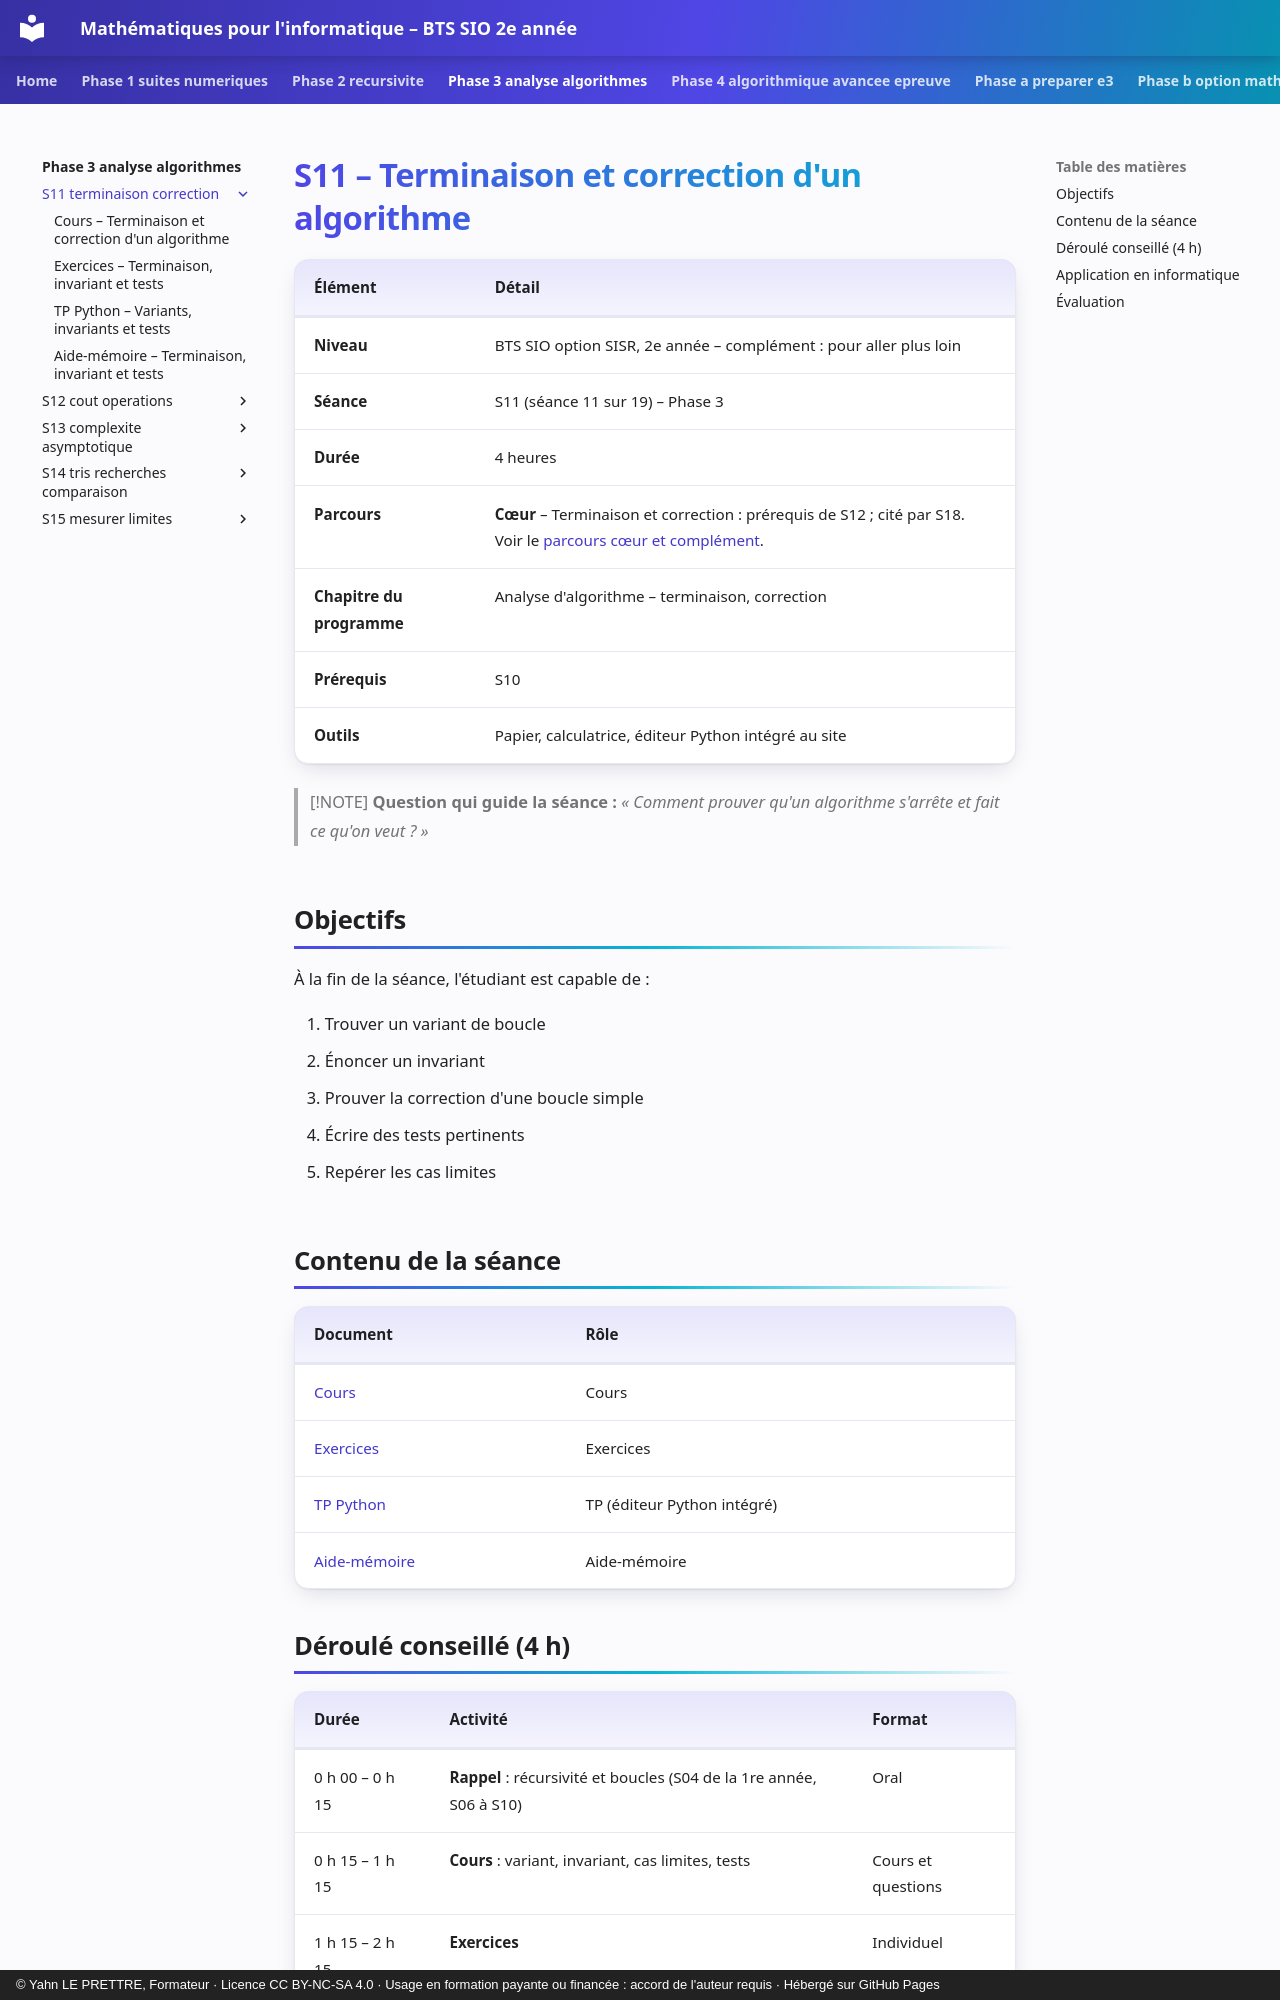

repository: YahnLP/bts2-sio-sisr--math_algo · page: phase-3-analyse-algorithmes/S11-terminaison-correction/index.html · generator: mkdocs · copyright: © Yahn LE PRETTRE, Formateur · Licence CC BY-NC-SA 4.0 · Usage en formation payante ou financée : accord de l'auteur requis · Hébergé sur GitHub Pages

# S11 – Terminaison et correction d'un algorithme

| Élément | Détail |
|---|---|
| **Niveau** | BTS SIO option SISR, 2e année – complément : pour aller plus loin |
| **Séance** | S11 (séance 11 sur 19) – Phase 3 |
| **Durée** | 4 heures |
| **Parcours** | **Cœur** – Terminaison et correction : prérequis de S12 ; cité par S18. Voir le [parcours cœur et complément](../../ressources/parcours-coeur-complement.md). |
| **Chapitre du programme** | Analyse d'algorithme – terminaison, correction |
| **Prérequis** | S10 |
| **Outils** | Papier, calculatrice, éditeur Python intégré au site |

> [!NOTE]
> **Question qui guide la séance :** *« Comment prouver qu'un algorithme s'arrête et fait ce qu'on veut ? »*

## Objectifs

À la fin de la séance, l'étudiant est capable de :

1. Trouver un variant de boucle
2. Énoncer un invariant
3. Prouver la correction d'une boucle simple
4. Écrire des tests pertinents
5. Repérer les cas limites

## Contenu de la séance

| Document | Rôle |
|---|---|
| [Cours](01-cours.md) | Cours |
| [Exercices](02-exercices.md) | Exercices |
| [TP Python](03-tp-python.md) | TP (éditeur Python intégré) |
| [Aide-mémoire](04-aide-memoire.md) | Aide-mémoire |
